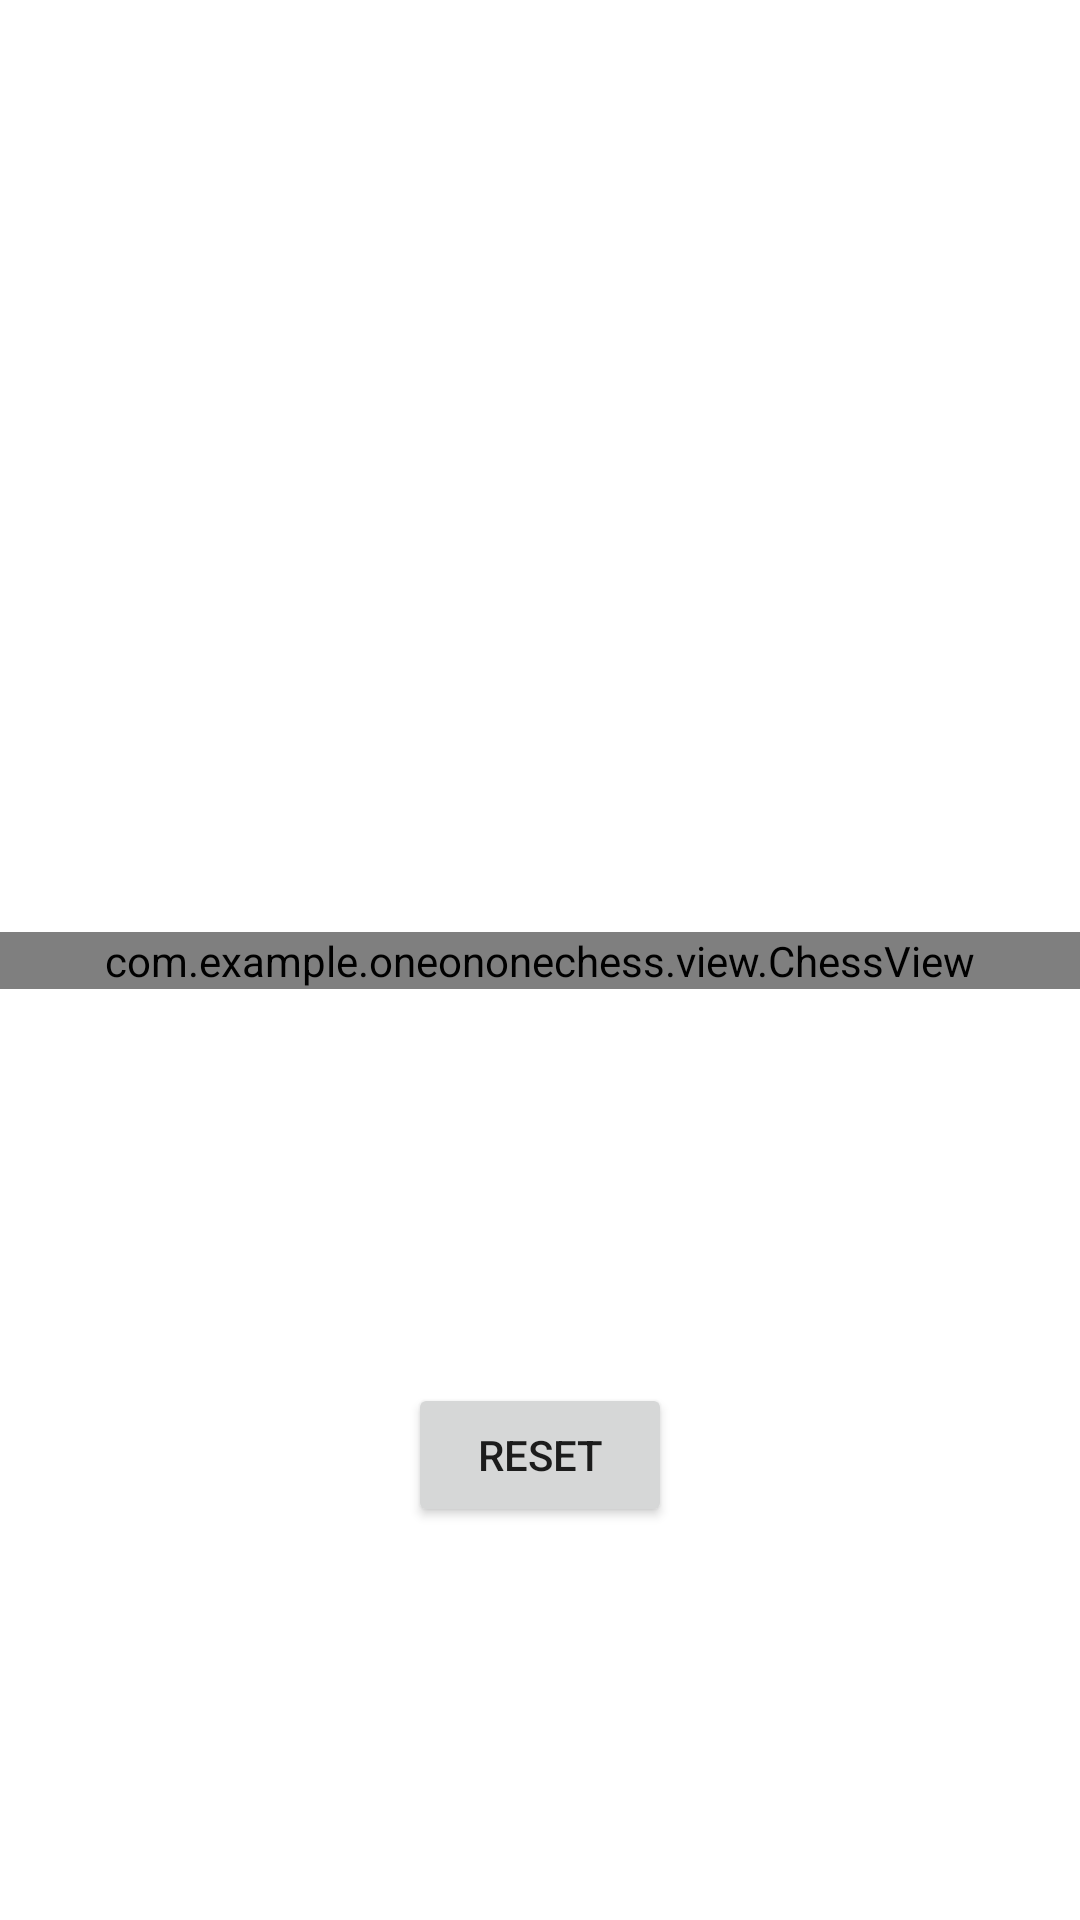

Layout XML and referenced resources for this Android screen:
<!-- AndroidManifest.xml: application theme Theme.OneOnOneChess -->
<!-- res/layout/fragment_main.xml -->
<?xml version="1.0" encoding="utf-8"?>
<androidx.constraintlayout.widget.ConstraintLayout xmlns:android="http://schemas.android.com/apk/res/android"
    xmlns:tools="http://schemas.android.com/tools"
    android:layout_width="match_parent"
    android:layout_height="match_parent"
    xmlns:app="http://schemas.android.com/apk/res-auto"
    tools:context=".view.MainFragment">

    <com.example.oneononechess.view.ChessView
        android:id="@+id/chess_view"
        android:layout_width="match_parent"
        android:layout_height="wrap_content"
        app:layout_constraintTop_toTopOf="parent"
        app:layout_constraintBottom_toBottomOf="parent"/>

    <Button
        android:id="@+id/reset_btn"
        android:layout_width="wrap_content"
        android:layout_height="wrap_content"
        android:text="reset"
        app:layout_constraintTop_toBottomOf="@+id/chess_view"
        app:layout_constraintStart_toStartOf="parent"
        app:layout_constraintEnd_toEndOf="parent"
        app:layout_constraintBottom_toBottomOf="parent"/>

</androidx.constraintlayout.widget.ConstraintLayout>
<!-- resources referenced by this layout -->
<resources>
  <style name="Theme.OneOnOneChess" parent="Theme.MaterialComponents.DayNight.DarkActionBar">
          
          <item name="colorPrimary">@color/purple_500</item>
          <item name="colorPrimaryVariant">@color/purple_700</item>
          <item name="colorOnPrimary">@color/white</item>
          
          <item name="colorSecondary">@color/teal_200</item>
          <item name="colorSecondaryVariant">@color/teal_700</item>
          <item name="colorOnSecondary">@color/black</item>
          
          <item name="android:statusBarColor">?attr/colorPrimaryVariant</item>
          
      </style>
  <!-- not gathered from this repository: default colours our renderer supplied (Android Studio template values) -->
  <color name="purple_500">#FF6200EE</color>
  <color name="purple_700">#FF3700B3</color>
  <color name="teal_200">#FF03DAC5</color>
  <color name="teal_700">#FF018786</color>
  <color name="black">#FF000000</color>
  <color name="white">#FFFFFFFF</color>
</resources>
